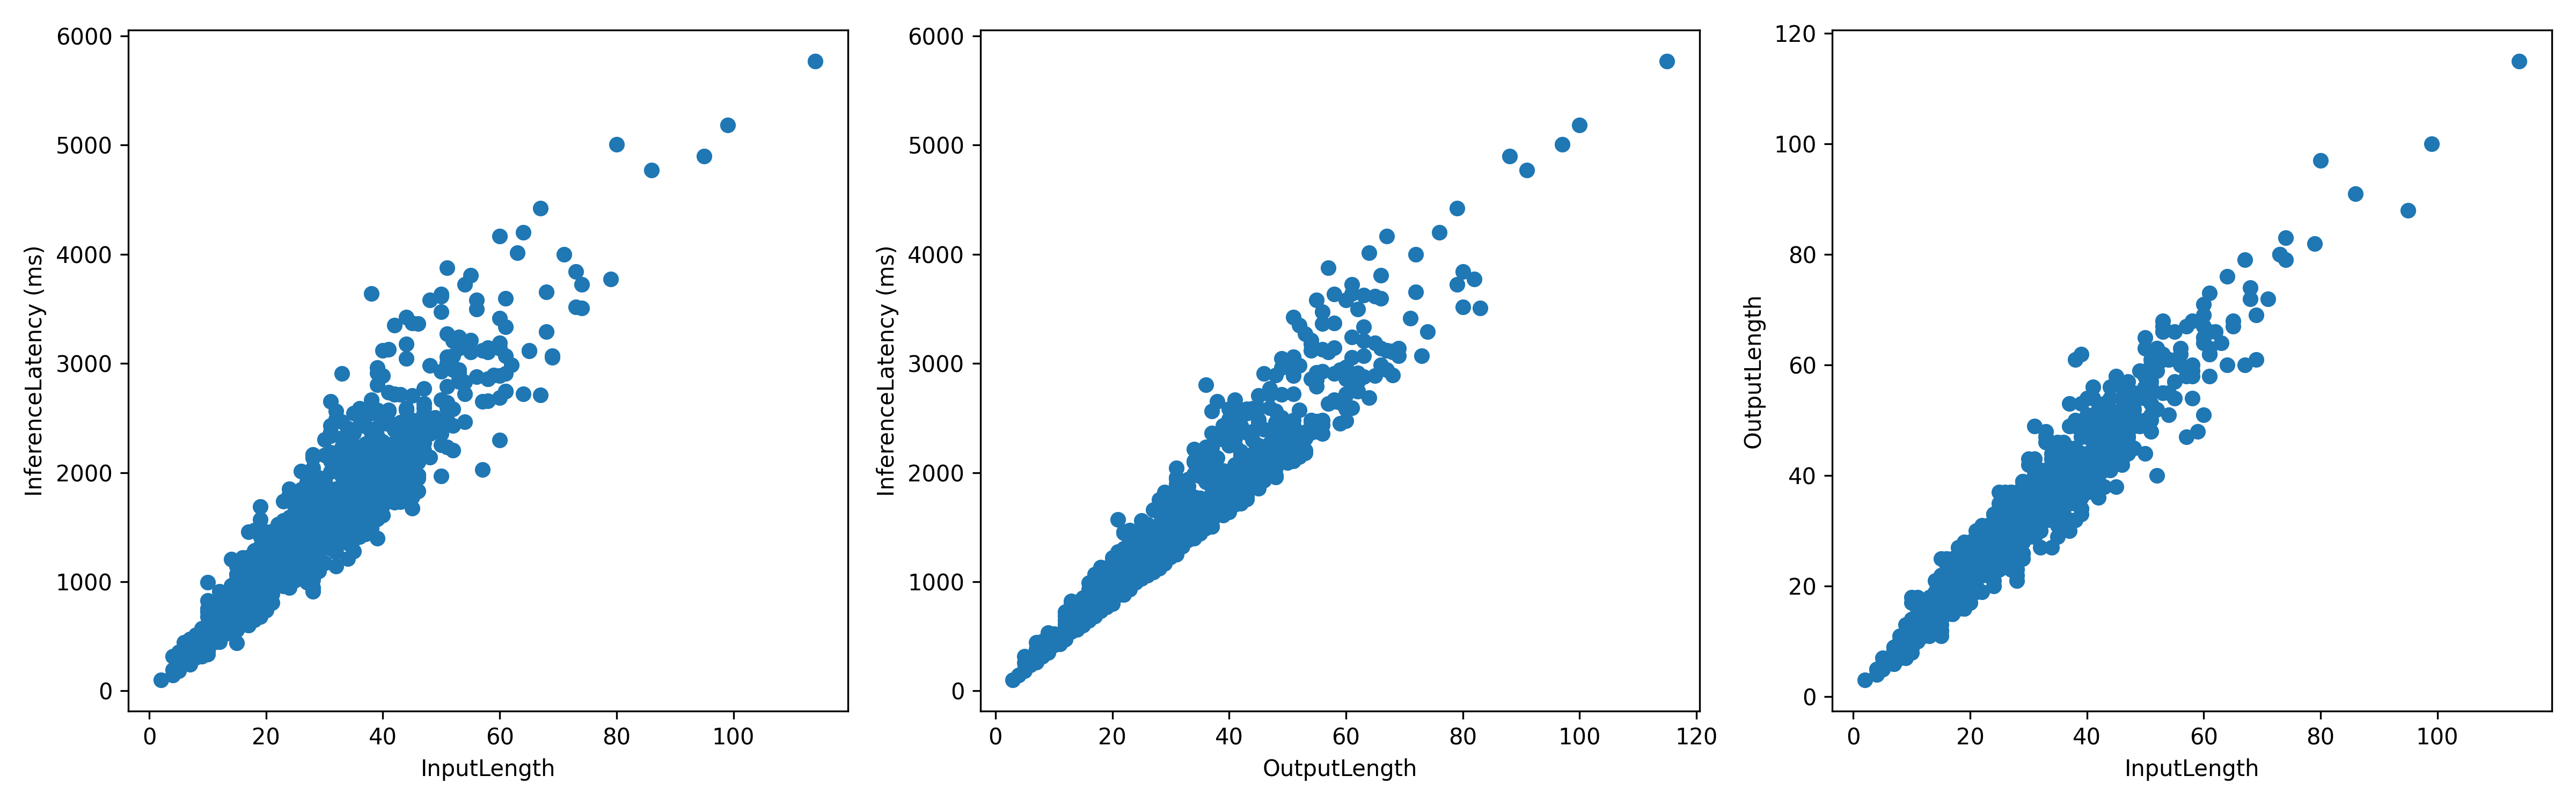

The data file committed next to this chart (first rows):
InputLen, InferenceLatency, OutputLen
46, 2097, 42
21, 1024, 22
44, 2039, 43
27, 1713, 35
30, 1577, 32
31, 1580, 34
45, 2135, 47
23, 1355, 30
43, 2129, 46
7, 413.5, 8
40, 3119, 54
71, 4000, 72
22, 1321, 25
33, 1514, 32
30, 1945, 43
17, 1086, 25
17, 731.2, 17
19, 870.4, 20
15, 782.3, 18
43, 2373, 53
25, 1761, 33
27, 1992, 37
64, 4202, 76
10, 496.3, 10
44, 2374, 44
27, 1916, 36
15, 603.8, 12
58, 2857, 54
26, 1797, 31
60, 3189, 65
20, 1029, 23
16, 840.4, 19
25, 1565, 35
48, 2357, 53
37, 1990, 45
21, 1206, 27
13, 604, 14
44, 1848, 41
7, 244.8, 6
28, 1379, 31
39, 1710, 38
29, 1755, 38
24, 1240, 27
36, 1424, 31
34, 1583, 34
10, 438.2, 10
28, 1492, 32
22, 1258, 27
15, 731.8, 17
29, 1458, 33
46, 2271, 50
31, 1495, 32
21, 1152, 24
25, 1283, 27
18, 743.7, 16
60, 3414, 71
32, 1770, 32
21, 1061, 22
24, 946.7, 20
28, 1719, 30
... 940 more rows
